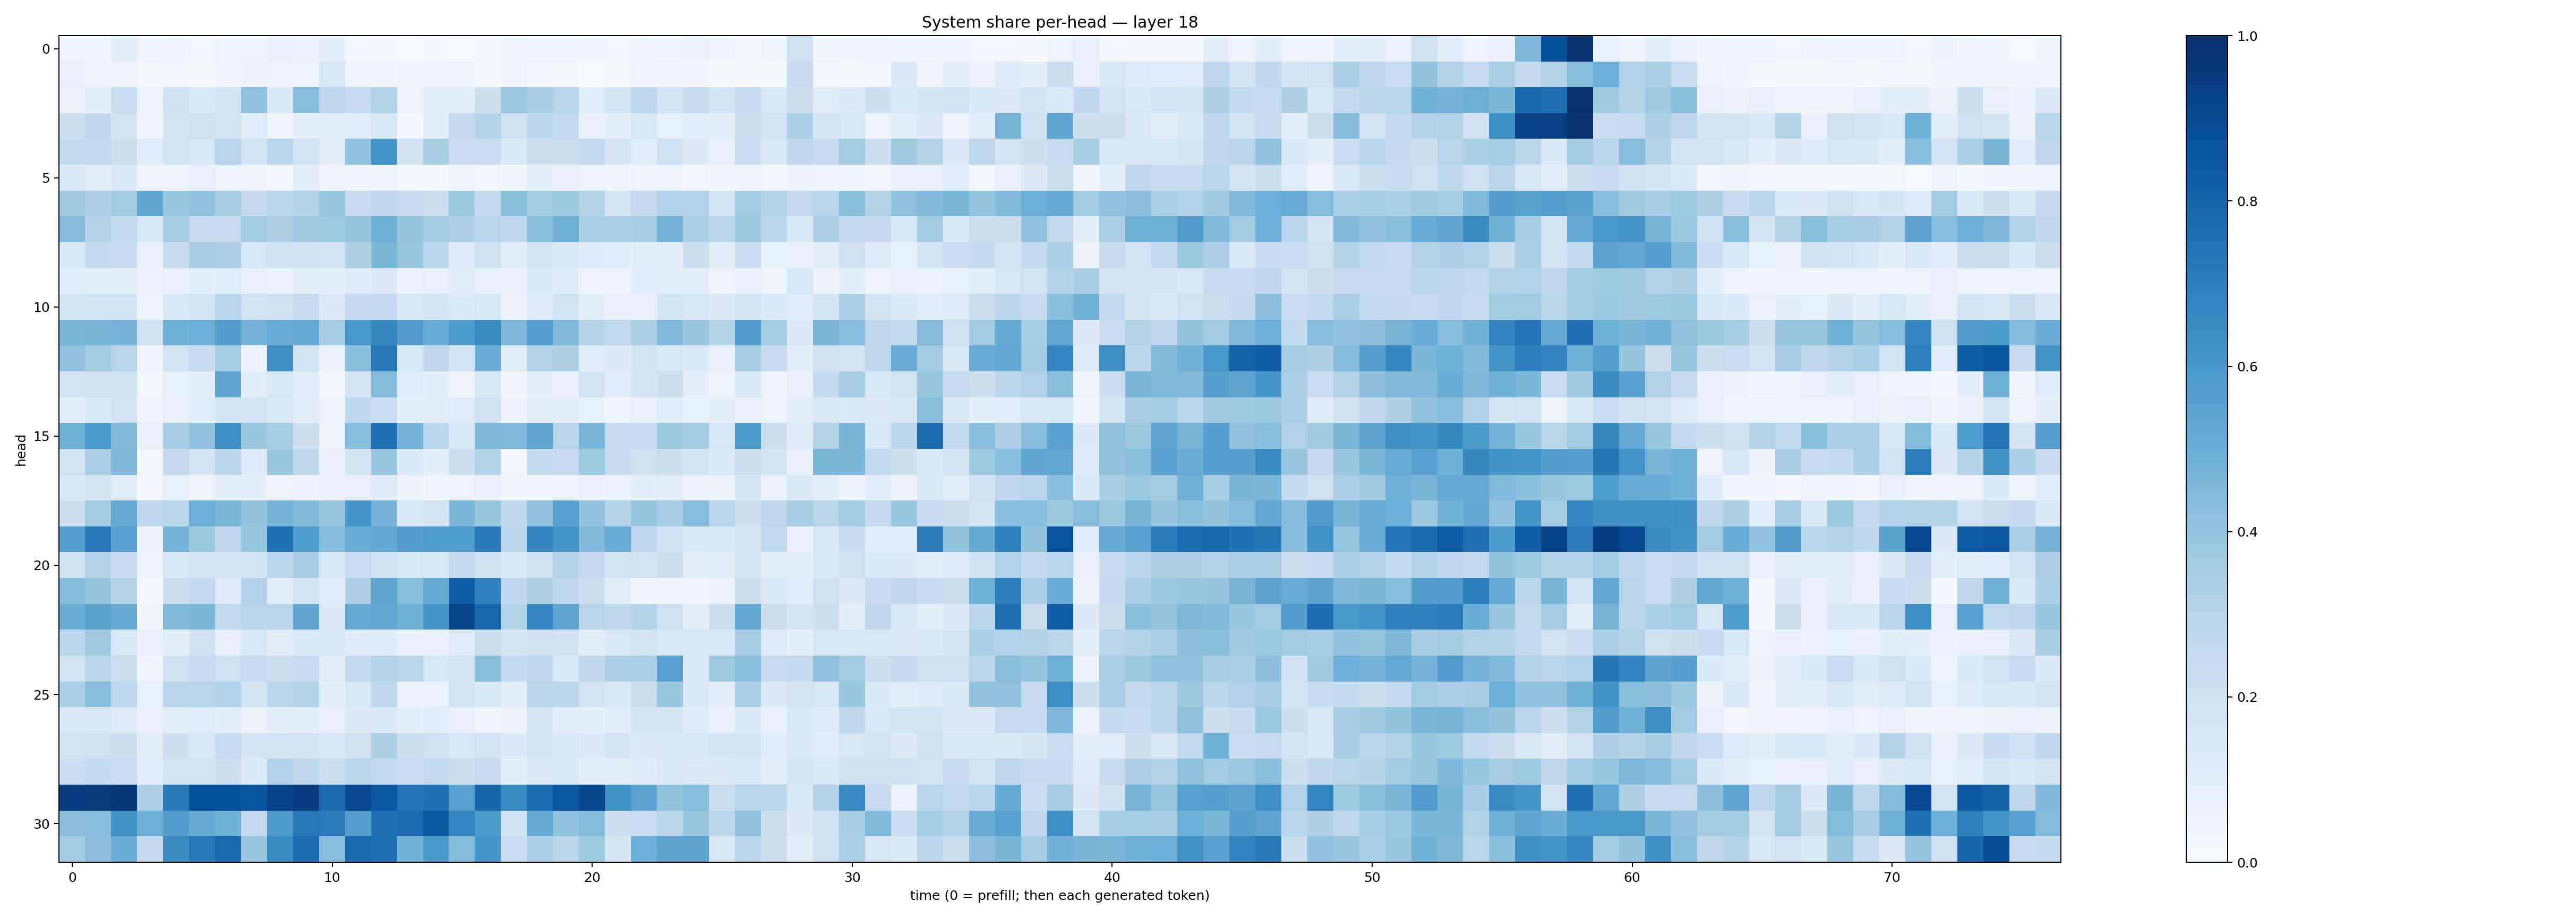

Data behind this chart, as committed beside it:
0.05691945, 0.042424783, 0.09377707, 0.046879396, 0.036856245, 0.03030998, 0.043689784, 0.05454071, 0.07265114, 0.067138076, 0.08623689, 0.023947967, 0.019805867, 0.0038656618, 0.009323825, 0.007576739, 0.014037139, 0.038786802, 0.052524596, 0.043435838, 0.034418914, 0.031239113, 0.036170233, 0.05611597
0.07615, 0.05176, 0.05168, 0.02054, 0.03027, 0.01896, 0.03151, 0.06306, 0.06158, 0.06008, 0.1616, 0.06113, 0.0465, 0.0528, 0.06153, 0.05301, 0.02156, 0.03505, 0.02368, 0.02263, 0.00774, 0.01949, 0.04306, 0.0353
0.06311, 0.091, 0.2325, 0.06167, 0.2008, 0.1409, 0.1835, 0.4026, 0.135, 0.4259, 0.267, 0.2487, 0.3122, 0.0574, 0.09712, 0.09566, 0.2131, 0.3791, 0.3417, 0.2947, 0.1083, 0.1723, 0.2748, 0.1842
0.2178, 0.2658, 0.1859, 0.04897, 0.1811, 0.196, 0.1838, 0.1143, 0.05165, 0.09441, 0.1005, 0.1084, 0.1556, 0.02723, 0.09867, 0.2514, 0.2992, 0.2073, 0.281, 0.2581, 0.07176, 0.09275, 0.1542, 0.08358
0.2609, 0.2592, 0.2122, 0.1149, 0.1797, 0.1459, 0.2936, 0.1783, 0.2891, 0.1939, 0.1123, 0.4053, 0.6165, 0.1969, 0.3408, 0.2286, 0.2294, 0.1405, 0.2164, 0.2149, 0.2545, 0.1741, 0.1081, 0.2063
0.1332, 0.1118, 0.1368, 0.05519, 0.05885, 0.08063, 0.06146, 0.05205, 0.0283, 0.1021, 0.04272, 0.03311, 0.03923, 0.01825, 0.0188, 0.03425, 0.0287, 0.03185, 0.09178, 0.0738, 0.05845, 0.04199, 0.05906, 0.05447
0.3691, 0.3252, 0.3635, 0.5341, 0.3836, 0.4094, 0.3433, 0.2504, 0.2856, 0.3148, 0.3907, 0.2485, 0.272, 0.2469, 0.2244, 0.3782, 0.2551, 0.4197, 0.3664, 0.3757, 0.3151, 0.1672, 0.2505, 0.3192
0.436, 0.3082, 0.2541, 0.1548, 0.3517, 0.2499, 0.2463, 0.3576, 0.3237, 0.3706, 0.3749, 0.3947, 0.4818, 0.3955, 0.363, 0.3257, 0.2939, 0.2745, 0.4186, 0.4781, 0.3357, 0.3384, 0.345, 0.4751
0.155, 0.257, 0.2357, 0.07285, 0.2349, 0.3454, 0.3254, 0.1592, 0.201, 0.2056, 0.1863, 0.3225, 0.4579, 0.3901, 0.2784, 0.1191, 0.1997, 0.09359, 0.1661, 0.1459, 0.1244, 0.1161, 0.08621, 0.09547
0.1087, 0.08681, 0.09769, 0.06969, 0.07273, 0.0892, 0.1141, 0.07886, 0.06865, 0.09486, 0.08984, 0.1198, 0.1274, 0.06948, 0.07982, 0.1104, 0.07936, 0.07299, 0.1345, 0.1249, 0.06094, 0.05175, 0.1066, 0.09739
0.1708, 0.1894, 0.1847, 0.062, 0.151, 0.1649, 0.2918, 0.1921, 0.1958, 0.2361, 0.132, 0.2504, 0.2542, 0.1537, 0.1672, 0.1361, 0.1562, 0.06397, 0.1208, 0.1905, 0.1035, 0.07427, 0.07925, 0.1776
0.4573, 0.4664, 0.4758, 0.1983, 0.4849, 0.4972, 0.5697, 0.4736, 0.5082, 0.5125, 0.342, 0.601, 0.6603, 0.5812, 0.507, 0.5919, 0.659, 0.4565, 0.5657, 0.4446, 0.3012, 0.2633, 0.3289, 0.4423
0.4035, 0.3621, 0.2933, 0.03538, 0.1856, 0.2371, 0.3538, 0.06911, 0.6437, 0.1847, 0.06794, 0.4189, 0.7215, 0.1585, 0.2762, 0.1809, 0.5036, 0.1115, 0.313, 0.323, 0.1165, 0.1262, 0.1751, 0.155
0.1837, 0.2048, 0.196, 0.02605, 0.08552, 0.09794, 0.5322, 0.1041, 0.1633, 0.1076, 0.02378, 0.181, 0.4374, 0.1167, 0.08999, 0.04717, 0.1505, 0.03319, 0.09075, 0.08153, 0.1848, 0.1163, 0.174, 0.2131
0.09667, 0.1592, 0.1908, 0.04539, 0.07124, 0.1143, 0.169, 0.1819, 0.1379, 0.09572, 0.05721, 0.2735, 0.2332, 0.0928, 0.0946, 0.1135, 0.2011, 0.06685, 0.103, 0.1033, 0.08357, 0.0466, 0.07343, 0.1163
0.4882, 0.5936, 0.4425, 0.08139, 0.3489, 0.4096, 0.6334, 0.3875, 0.3529, 0.2121, 0.05731, 0.4319, 0.7468, 0.4759, 0.284, 0.1435, 0.4494, 0.4431, 0.5328, 0.2939, 0.4637, 0.2465, 0.2461, 0.3767
0.1936, 0.339, 0.4496, 0.02427, 0.2536, 0.1835, 0.2811, 0.1244, 0.3891, 0.2726, 0.07088, 0.1757, 0.392, 0.1335, 0.08684, 0.2147, 0.3112, 0.02985, 0.2547, 0.249, 0.3714, 0.242, 0.2077, 0.2151
0.1484, 0.175, 0.1117, 0.02484, 0.08305, 0.04488, 0.09448, 0.08606, 0.05823, 0.06661, 0.07098, 0.07085, 0.1181, 0.06537, 0.03646, 0.05799, 0.07773, 0.0378, 0.04269, 0.06025, 0.07453, 0.07015, 0.09482, 0.1101
0.2122, 0.3653, 0.5205, 0.269, 0.2923, 0.4995, 0.4648, 0.4021, 0.4732, 0.4426, 0.3893, 0.6068, 0.4728, 0.1479, 0.1809, 0.4597, 0.3917, 0.2676, 0.4133, 0.5519, 0.4073, 0.299, 0.3973, 0.3458
0.566, 0.7262, 0.5519, 0.06458, 0.4727, 0.376, 0.2746, 0.3911, 0.7516, 0.5856, 0.4337, 0.5045, 0.5275, 0.5716, 0.5858, 0.5852, 0.7144, 0.2862, 0.6761, 0.6069, 0.4423, 0.5053, 0.2772, 0.2022
0.1966, 0.2988, 0.2406, 0.04858, 0.1581, 0.1938, 0.1843, 0.1914, 0.2778, 0.3512, 0.1402, 0.2299, 0.2017, 0.1626, 0.1425, 0.2568, 0.2074, 0.1586, 0.2043, 0.3, 0.2504, 0.1722, 0.1952, 0.2208
0.4404, 0.3946, 0.3039, 0.02018, 0.2261, 0.2631, 0.1176, 0.3166, 0.1108, 0.1725, 0.1165, 0.3276, 0.5323, 0.4237, 0.5159, 0.8301, 0.6893, 0.2687, 0.3216, 0.2772, 0.2167, 0.09579, 0.04104, 0.04581
0.5009, 0.5507, 0.5178, 0.03278, 0.4476, 0.4577, 0.2644, 0.2913, 0.2949, 0.5346, 0.1327, 0.5177, 0.5302, 0.4768, 0.6079, 0.9154, 0.7903, 0.2978, 0.6679, 0.5384, 0.2935, 0.2722, 0.3, 0.2085
0.2786, 0.3675, 0.1624, 0.07619, 0.1049, 0.2006, 0.07898, 0.1612, 0.1101, 0.1439, 0.1484, 0.1224, 0.1206, 0.07698, 0.07742, 0.117, 0.2183, 0.1691, 0.2099, 0.2054, 0.1016, 0.1425, 0.1932, 0.1455
0.193, 0.2896, 0.2207, 0.04475, 0.2026, 0.2424, 0.2075, 0.2451, 0.2172, 0.2482, 0.1095, 0.2564, 0.3067, 0.2937, 0.1603, 0.1771, 0.4224, 0.2557, 0.2662, 0.1371, 0.2731, 0.3272, 0.3359, 0.5529
0.3281, 0.4281, 0.2745, 0.08219, 0.2949, 0.2957, 0.3167, 0.1721, 0.2914, 0.3019, 0.09604, 0.1627, 0.273, 0.06685, 0.06831, 0.1859, 0.1634, 0.1005, 0.286, 0.2778, 0.1896, 0.1431, 0.2225, 0.3829
0.1527, 0.1428, 0.1191, 0.07719, 0.1016, 0.1169, 0.09489, 0.06524, 0.09028, 0.09549, 0.07982, 0.1294, 0.1337, 0.08761, 0.114, 0.08132, 0.06245, 0.06446, 0.171, 0.09993, 0.09255, 0.1017, 0.1646, 0.1685
0.1771, 0.1995, 0.2145, 0.1111, 0.2124, 0.1589, 0.2472, 0.178, 0.1851, 0.1725, 0.1541, 0.1984, 0.3232, 0.2173, 0.2016, 0.1628, 0.19, 0.1326, 0.1685, 0.1536, 0.127, 0.1677, 0.1314, 0.1392
0.2276, 0.2573, 0.234, 0.1061, 0.1883, 0.1944, 0.223, 0.1343, 0.318, 0.2721, 0.2208, 0.2817, 0.2556, 0.2321, 0.2634, 0.2229, 0.2454, 0.08761, 0.1255, 0.1545, 0.09787, 0.1031, 0.1176, 0.144
0.944, 0.9479, 0.9625, 0.3274, 0.7174, 0.8822, 0.8758, 0.862, 0.9276, 0.9444, 0.7768, 0.9008, 0.8449, 0.7435, 0.7539, 0.5512, 0.7986, 0.6579, 0.766, 0.8488, 0.9049, 0.6243, 0.5451, 0.4022
0.4168, 0.4311, 0.6248, 0.4971, 0.5708, 0.513, 0.4771, 0.2645, 0.5936, 0.7246, 0.7097, 0.5627, 0.7509, 0.7709, 0.8459, 0.6738, 0.5925, 0.2023, 0.5188, 0.4048, 0.4392, 0.2115, 0.2339, 0.2953
0.3632, 0.4149, 0.5048, 0.2531, 0.6484, 0.7235, 0.7817, 0.3833, 0.6597, 0.7699, 0.4265, 0.7804, 0.7553, 0.4772, 0.5975, 0.4414, 0.6027, 0.2339, 0.3324, 0.283, 0.3743, 0.167, 0.4954, 0.5404
